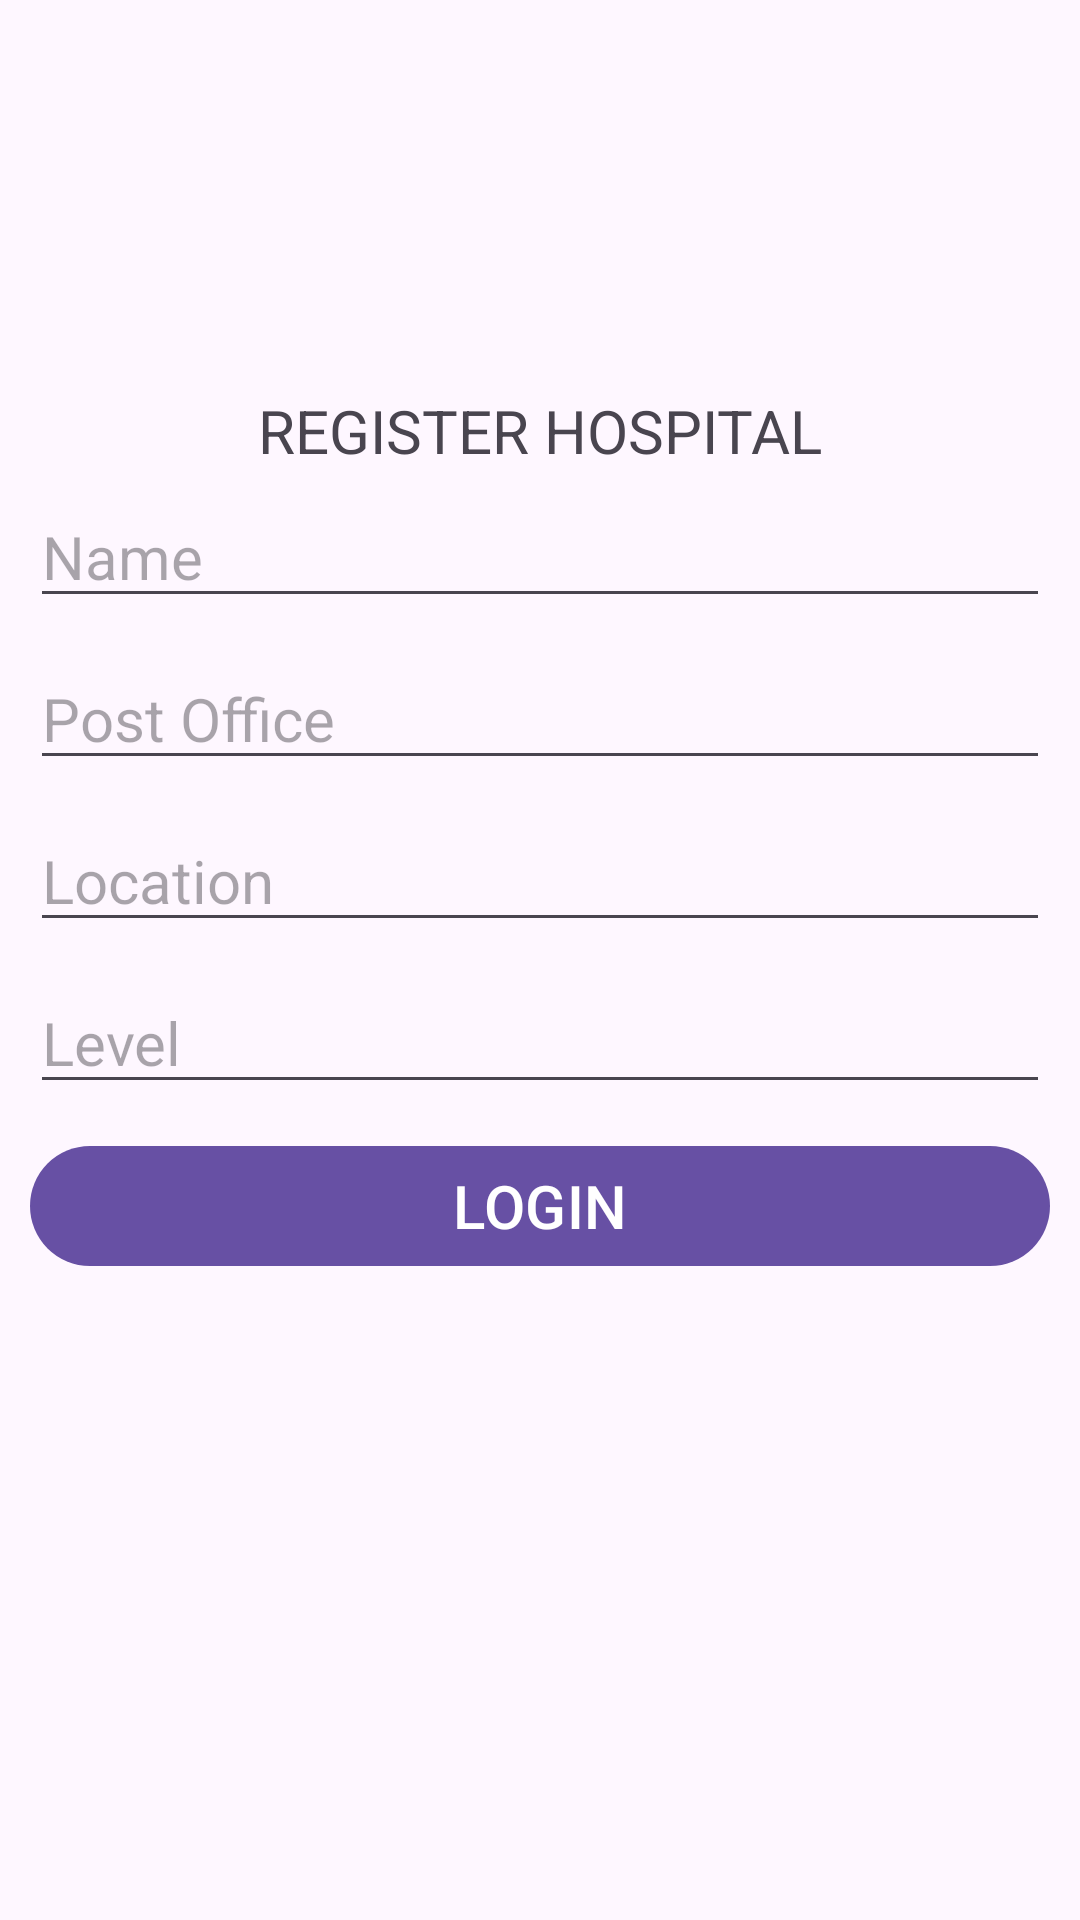

Layout XML and referenced resources for this Android screen:
<!-- AndroidManifest.xml: application theme Theme.Hosicare -->
<!-- res/layout/activity_new_hospital.xml -->
<?xml version="1.0" encoding="utf-8"?>
<LinearLayout xmlns:android="http://schemas.android.com/apk/res/android"
    xmlns:app="http://schemas.android.com/apk/res-auto"
    xmlns:tools="http://schemas.android.com/tools"
    android:layout_width="match_parent"
    android:layout_height="match_parent"
    android:layout_gravity="center"
    tools:context=".NewHospitalActivity">


    <LinearLayout
        android:layout_width="match_parent"
        android:layout_height="wrap_content"
        android:gravity="center"
        android:orientation="vertical"
        android:layout_margin="10dp">

        <ImageView
            android:layout_width="80dp"
            android:layout_height="80dp"
            android:src="@drawable/healthcare"
            android:layout_gravity="center"
            android:layout_marginVertical="20dp"/>

        <TextView
            android:layout_width="wrap_content"
            android:layout_height="wrap_content"
            android:text="REGISTER HOSPITAL"
            android:textSize="20dp"/>



        <EditText
            android:id="@+id/nameField"
            android:layout_width="match_parent"
            android:layout_height="wrap_content"
            android:hint="Name"
            android:textSize="20dp"
            android:layout_marginVertical="5dp"
            />

        <EditText
            android:id="@+id/postOfficeField"
            android:layout_width="match_parent"
            android:layout_height="wrap_content"
            android:hint="Post Office"
            android:textSize="20dp"
            android:layout_marginVertical="5dp"
            />

        <EditText
            android:id="@+id/locationField"
            android:layout_width="match_parent"
            android:layout_height="wrap_content"
            android:hint="Location"
            android:textSize="20dp"
            android:layout_marginVertical="5dp"
            />
        <EditText
            android:id="@+id/levelField"
            android:layout_width="match_parent"
            android:layout_height="wrap_content"
            android:hint="Level"
            android:textSize="20dp"
            android:layout_marginVertical="5dp"
            />

        <Button
            android:id="@+id/signupBtn"
            android:layout_width="match_parent"
            android:layout_height="wrap_content"
            android:text="LOGIN"
            android:textSize="20dp"
            android:layout_marginVertical="5dp"
            android:onClick="saveDataFunc"
            />
    </LinearLayout>

</LinearLayout>
<!-- resources referenced by this layout -->
<resources>
  <style name="Theme.Hosicare" parent="Base.Theme.Hosicare" />
  <style name="Base.Theme.Hosicare" parent="Theme.Material3.DayNight.NoActionBar">
          
          
      </style>
</resources>
